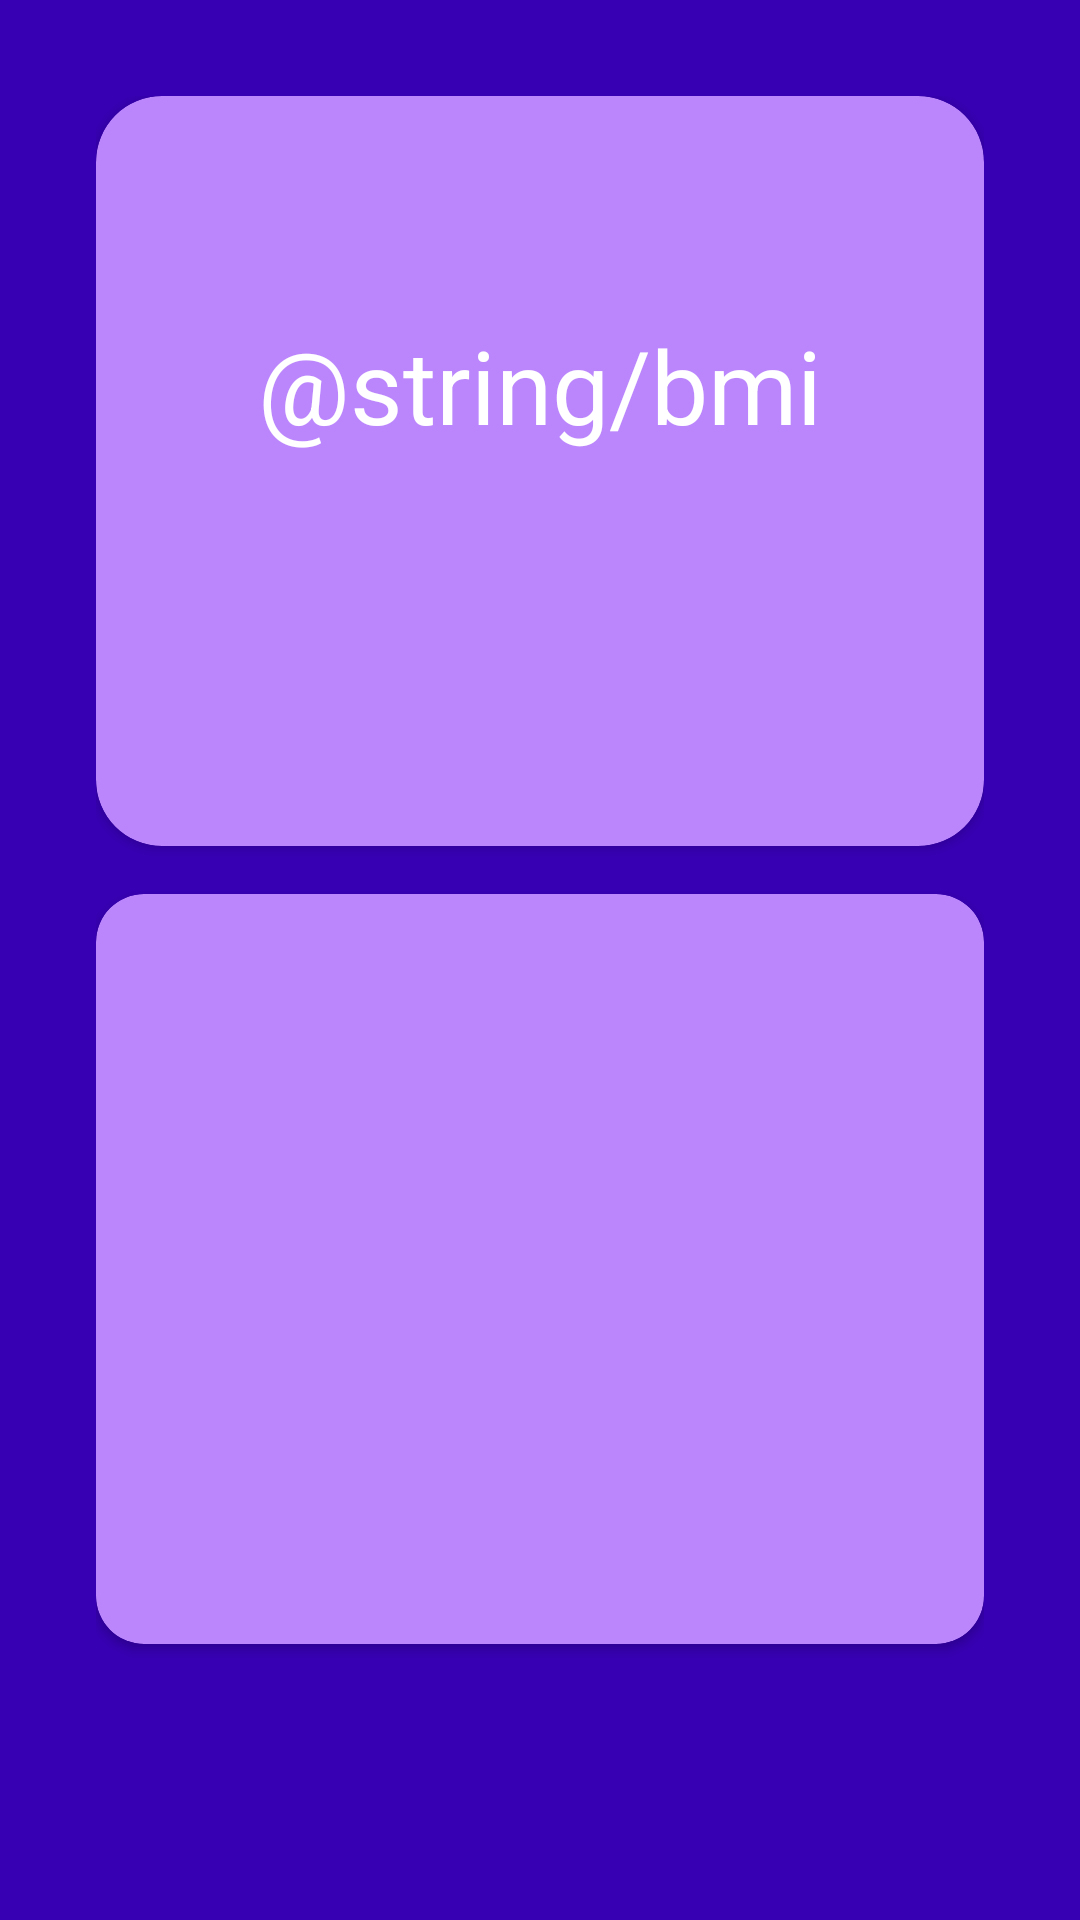

Android layout source for this screen:
<!-- AndroidManifest.xml: application theme Theme.AndroidExtra -->
<!-- res/layout/activity_result_calories.xml -->
<?xml version="1.0" encoding="utf-8"?>
<androidx.constraintlayout.widget.ConstraintLayout xmlns:android="http://schemas.android.com/apk/res/android"
    xmlns:app="http://schemas.android.com/apk/res-auto"
    xmlns:tools="http://schemas.android.com/tools"
    android:id="@+id/main"
    android:layout_width="match_parent"
    android:layout_height="match_parent"
    android:background="@color/purple_700"
    android:padding="32dp"
    tools:context=".calories.ResultCaloriesActivity">

    <androidx.cardview.widget.CardView
        android:id="@+id/cvBMI"
        android:layout_width="match_parent"
        android:layout_height="250dp"
        app:cardBackgroundColor="@color/purple_200"
        app:cardCornerRadius="22dp"
        app:layout_constraintEnd_toEndOf="parent"
        app:layout_constraintStart_toStartOf="parent"
        app:layout_constraintTop_toTopOf="parent">

        <LinearLayout
            android:layout_width="match_parent"
            android:layout_height="match_parent"
            android:gravity="center"
            android:orientation="vertical">

            <TextView
                android:layout_width="wrap_content"
                android:layout_height="wrap_content"
                android:text="@string/bmi"
                android:textColor="@color/white"
                android:textSize="34sp" />

            <TextView
                android:id="@+id/tvBMI"
                android:layout_width="wrap_content"
                android:layout_height="wrap_content"
                android:textColor="@color/white"
                android:textSize="43sp"
                tools:text="25.00" />

        </LinearLayout>

    </androidx.cardview.widget.CardView>

    <androidx.cardview.widget.CardView
        android:id="@+id/cvCalories"
        android:layout_width="match_parent"
        android:layout_height="250dp"
        android:layout_marginTop="16dp"
        app:cardBackgroundColor="@color/purple_200"
        app:cardCornerRadius="16dp"
        app:layout_constraintTop_toBottomOf="@id/cvBMI"
        app:layout_constraintStart_toStartOf="parent"
        app:layout_constraintEnd_toEndOf="parent">

    </androidx.cardview.widget.CardView>


</androidx.constraintlayout.widget.ConstraintLayout>
<!-- resources referenced by this layout -->
<resources>
  <color name="purple_200">#FFBB86FC</color>
  <color name="purple_700">#FF3700B3</color>
  <color name="white">#FFFFFFFF</color>
  <style name="Theme.AndroidExtra" parent="Theme.MaterialComponents.DayNight.DarkActionBar">
          
          <item name="colorPrimary">@color/purple_500</item>
          <item name="colorPrimaryVariant">@color/purple_700</item>
          <item name="colorOnPrimary">@color/white</item>
          
          <item name="colorSecondary">@color/teal_200</item>
          <item name="colorSecondaryVariant">@color/teal_700</item>
          <item name="colorOnSecondary">@color/black</item>
          
          <item name="android:statusBarColor">?attr/colorPrimaryVariant</item>
          
      </style>
  <color name="purple_500">#FF6200EE</color>
  <color name="teal_200">#FF03DAC5</color>
  <color name="teal_700">#FF018786</color>
  <color name="black">#FF000000</color>
</resources>
